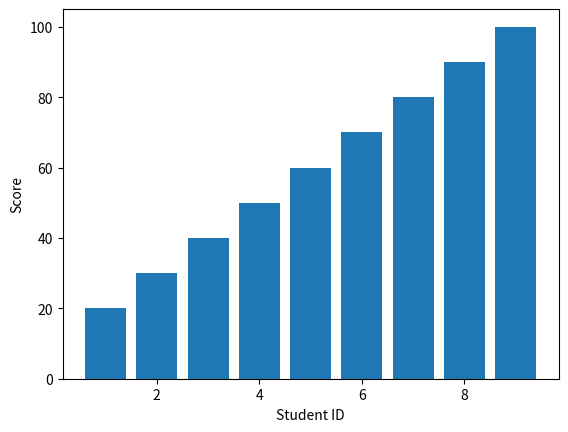
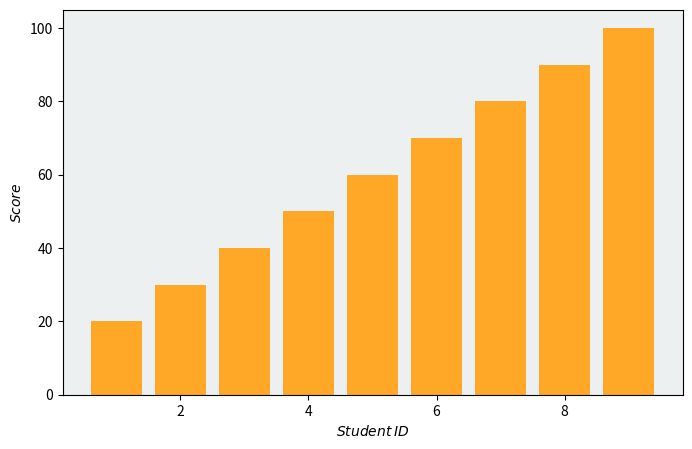
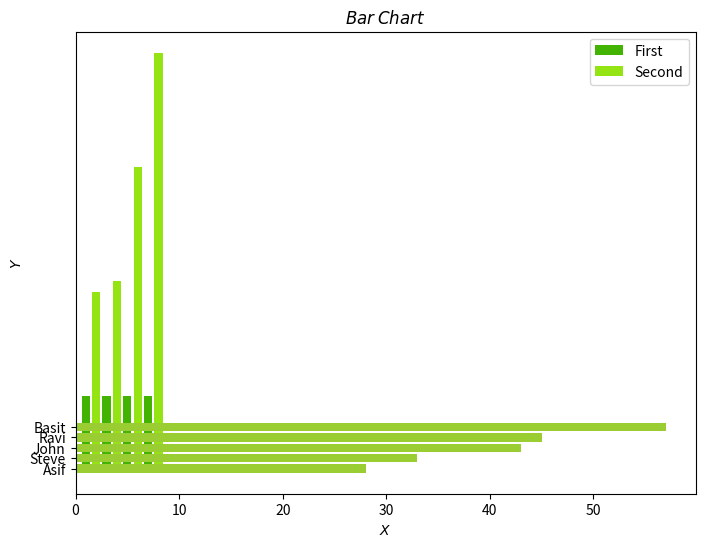
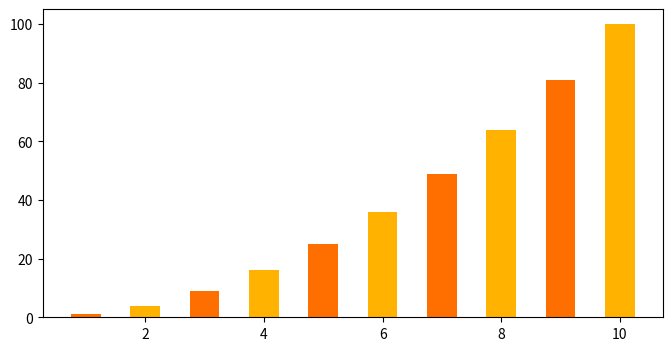
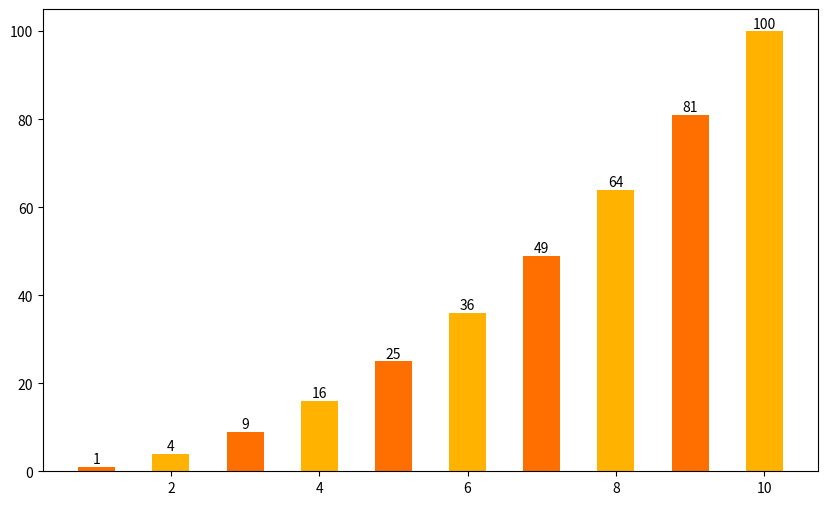

These charts were generated, in order, by the following Python code:
import numpy as np
import pandas as pd
import matplotlib as mpl
import matplotlib.pyplot as plt


# Basic Bar Plot
id1 = np.arange(1,10)
score = np.arange(20,110,10)
plt.bar(id1,score)
plt.xlabel('Student ID') 
plt.ylabel('Score') 
plt.show()


# Custom Colored Bar Plot

id1 = np.arange(1,10)
score = np.arange(20,110,10)
plt.figure(figsize=(8,5)) # Setting the figure size
ax = plt.axes()
ax.set_facecolor("#ECF0F1") # Setting the background color by specifying the HEX Code 
#ax.set_facecolor("#999999")
plt.bar(id1,score,color = '#FFA726')
plt.xlabel(r'$Student $ $ ID$')
plt.ylabel(r'$Score$')
plt.show()

#Plotting multiple sets of data
x1= [1,3,5,7]
x2=[2,4,6,8]
y1 = [7,7,7,7]
y2= [17,18,29,40]
plt.figure(figsize=(8,6))
ax = plt.axes()
ax.set_facecolor("white")
plt.bar(x1,y1,label = "First",color = '#42B300') # First set of data 
plt.bar(x2,y2,label = "Second",color = '#94E413') # Second set of data 
plt.xlabel('$X$')
plt.ylabel('$Y$')
plt.title ('$Bar $ $ Chart$')
plt.legend()
plt.show()

# Horizontal Bar Chart
Age = [28,33,43,45,57]
Name = ["Asif", "Steve", 'John', "Ravi", "Basit"] 
plt.barh(Name,Age, color ="yellowgreen")
plt.show()


# Changing the width of Bars
num1 = np.array([1,3,5,7,9])
num2 = np.array([2,4,6,8,10])
plt.figure(figsize=(8,4))
plt.bar(num1, num1**2, width=0.5 , color = '#FF6F00')
plt.bar(num2, num2**2, width=0.5 , color = '#FFB300')
plt.plot()
plt.show()

# Displaying values at the top of vertical bars
num1 = np.array([1,3,5,7,9])
num2 = np.array([2,4,6,8,10])
plt.figure(figsize=(10,6))
plt.bar(num1, num1**2, width=0.5 , color = '#FF6F00')
plt.bar(num2, num2**2, width=0.5 , color = '#FFB300') 
for x,y in zip(num1,num1**2):
    plt.text(x, y+0.05, '%d' % y, ha='center' , va= 'bottom') 
for x,y in zip(num2,num2**2):
     plt.text(x, y+0.05, '%d' % y, ha='center' , va= 'bottom')
plt.show()